Photos from the image-classification dataset "label_picture" in the GitHub repository teny373/time-calculate. Its 4 classes are: fir, pine, spruce, trembling aspen.

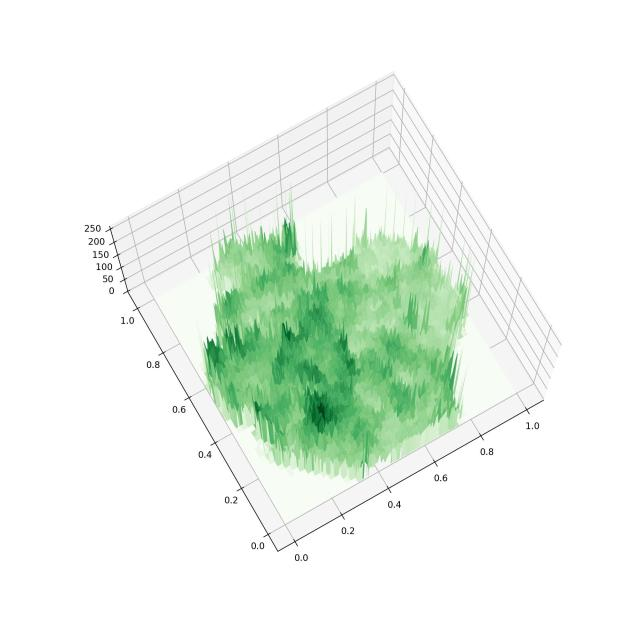
Label: fir

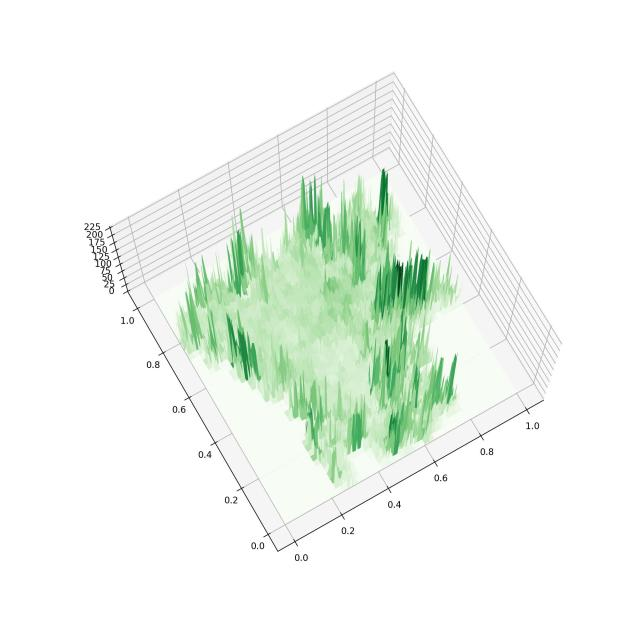
Label: pine

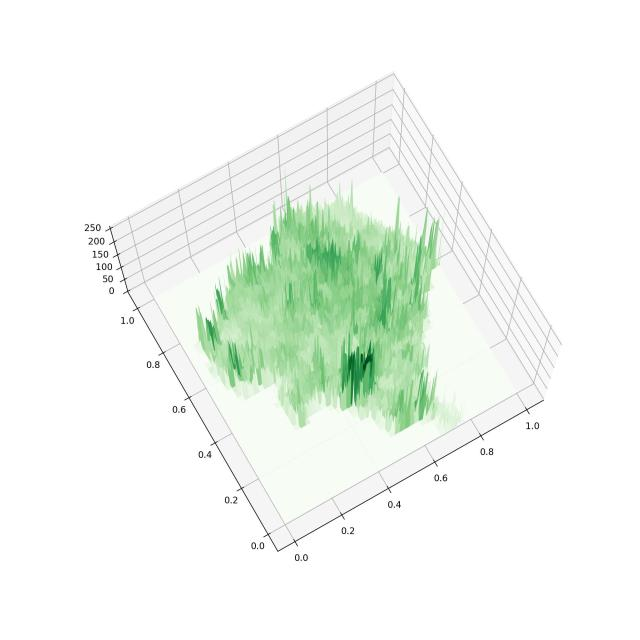
Label: fir

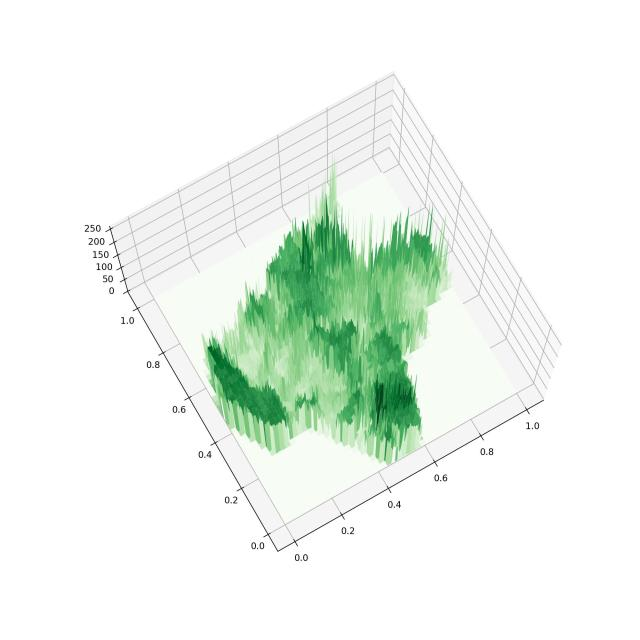
Label: trembling aspen

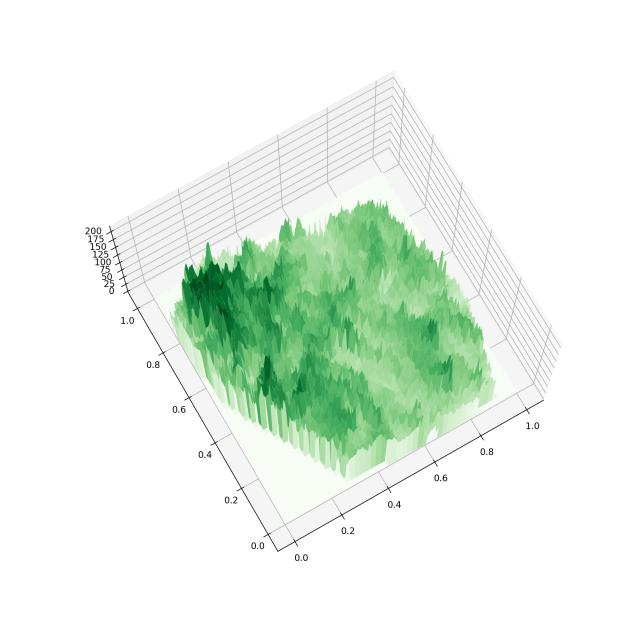
Label: spruce

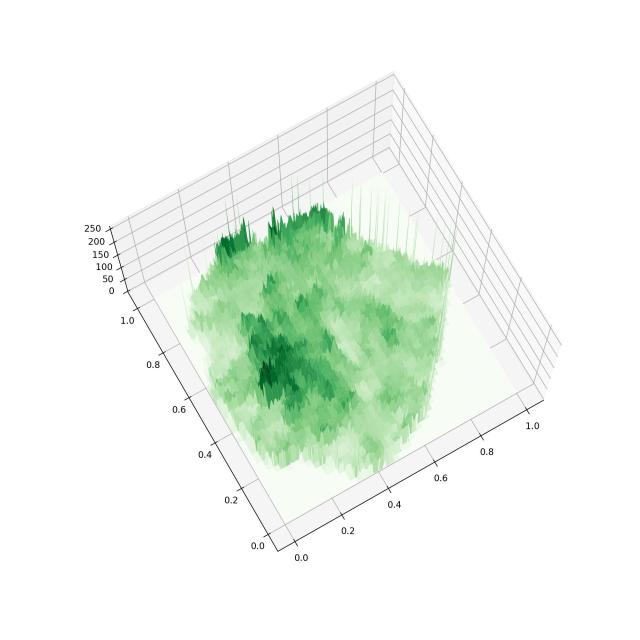
Label: fir
